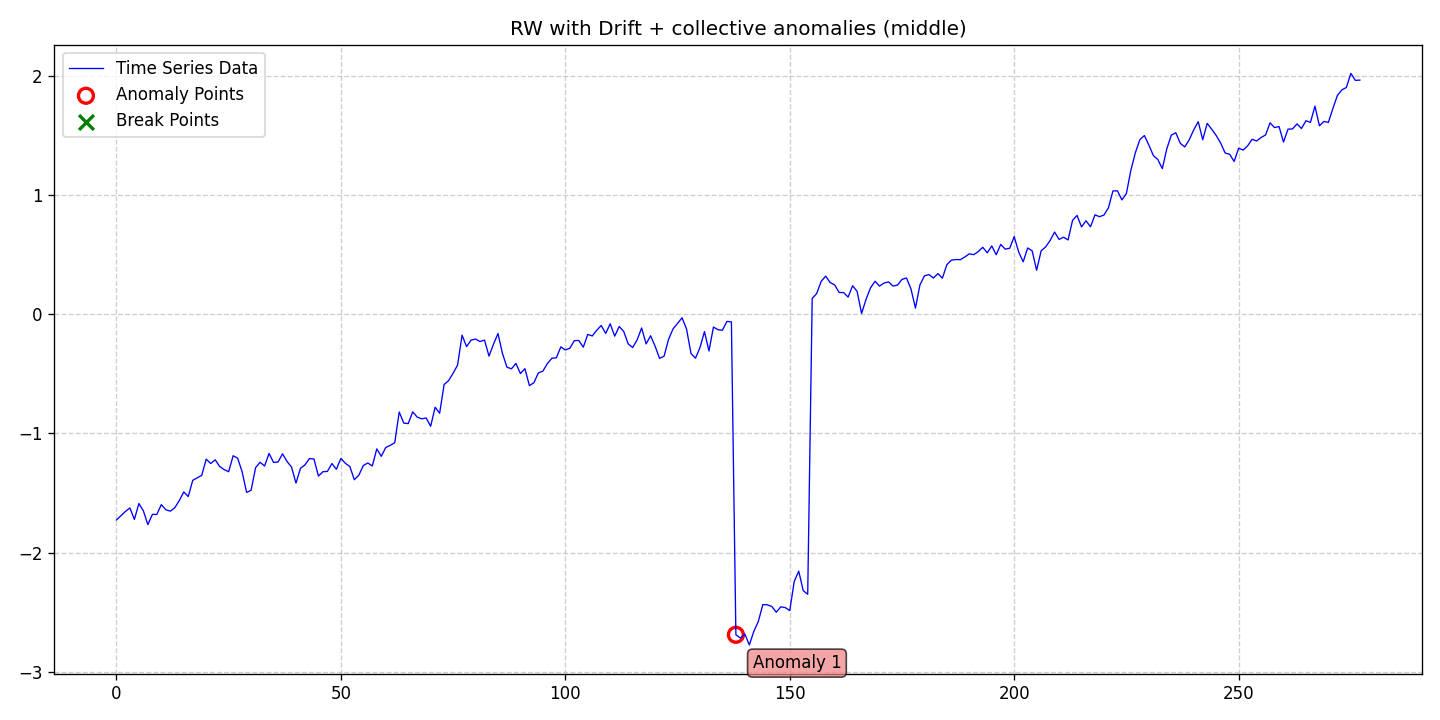

Source data for this figure (header and first rows):
date, data, stationary, det_lin_up, det_lin_down, det_quad, det_cubic, det_exp, det_damped, stoc_trend, volatility, single_seas, multiple_seas, point_anom_single, point_anom_multi, collect_anom, context_anom, mean_shift, var_shift, trend_shift, point_anom_count, point_anom_location, point_anom_point, collect_anom_count
2020-01-01, -1.726, 0, 0, 0, 0, 0, 0, 0, 1, 0, 0, 0, 0, 0, 1, 0, 0, 0, 0, 0, none, , 1
2020-01-02, -1.69, 0, 0, 0, 0, 0, 0, 0, 1, 0, 0, 0, 0, 0, 1, 0, 0, 0, 0, 0, none, , 1
2020-01-03, -1.654, 0, 0, 0, 0, 0, 0, 0, 1, 0, 0, 0, 0, 0, 1, 0, 0, 0, 0, 0, none, , 1
2020-01-04, -1.625, 0, 0, 0, 0, 0, 0, 0, 1, 0, 0, 0, 0, 0, 1, 0, 0, 0, 0, 0, none, , 1
2020-01-05, -1.721, 0, 0, 0, 0, 0, 0, 0, 1, 0, 0, 0, 0, 0, 1, 0, 0, 0, 0, 0, none, , 1
2020-01-06, -1.587, 0, 0, 0, 0, 0, 0, 0, 1, 0, 0, 0, 0, 0, 1, 0, 0, 0, 0, 0, none, , 1
2020-01-07, -1.648, 0, 0, 0, 0, 0, 0, 0, 1, 0, 0, 0, 0, 0, 1, 0, 0, 0, 0, 0, none, , 1
2020-01-08, -1.764, 0, 0, 0, 0, 0, 0, 0, 1, 0, 0, 0, 0, 0, 1, 0, 0, 0, 0, 0, none, , 1
2020-01-09, -1.679, 0, 0, 0, 0, 0, 0, 0, 1, 0, 0, 0, 0, 0, 1, 0, 0, 0, 0, 0, none, , 1
2020-01-10, -1.678, 0, 0, 0, 0, 0, 0, 0, 1, 0, 0, 0, 0, 0, 1, 0, 0, 0, 0, 0, none, , 1
2020-01-11, -1.596, 0, 0, 0, 0, 0, 0, 0, 1, 0, 0, 0, 0, 0, 1, 0, 0, 0, 0, 0, none, , 1
2020-01-12, -1.64, 0, 0, 0, 0, 0, 0, 0, 1, 0, 0, 0, 0, 0, 1, 0, 0, 0, 0, 0, none, , 1
2020-01-13, -1.651, 0, 0, 0, 0, 0, 0, 0, 1, 0, 0, 0, 0, 0, 1, 0, 0, 0, 0, 0, none, , 1
2020-01-14, -1.623, 0, 0, 0, 0, 0, 0, 0, 1, 0, 0, 0, 0, 0, 1, 0, 0, 0, 0, 0, none, , 1
2020-01-15, -1.563, 0, 0, 0, 0, 0, 0, 0, 1, 0, 0, 0, 0, 0, 1, 0, 0, 0, 0, 0, none, , 1
2020-01-16, -1.491, 0, 0, 0, 0, 0, 0, 0, 1, 0, 0, 0, 0, 0, 1, 0, 0, 0, 0, 0, none, , 1
2020-01-17, -1.529, 0, 0, 0, 0, 0, 0, 0, 1, 0, 0, 0, 0, 0, 1, 0, 0, 0, 0, 0, none, , 1
2020-01-18, -1.393, 0, 0, 0, 0, 0, 0, 0, 1, 0, 0, 0, 0, 0, 1, 0, 0, 0, 0, 0, none, , 1
2020-01-19, -1.372, 0, 0, 0, 0, 0, 0, 0, 1, 0, 0, 0, 0, 0, 1, 0, 0, 0, 0, 0, none, , 1
2020-01-20, -1.351, 0, 0, 0, 0, 0, 0, 0, 1, 0, 0, 0, 0, 0, 1, 0, 0, 0, 0, 0, none, , 1
2020-01-21, -1.216, 0, 0, 0, 0, 0, 0, 0, 1, 0, 0, 0, 0, 0, 1, 0, 0, 0, 0, 0, none, , 1
2020-01-22, -1.252, 0, 0, 0, 0, 0, 0, 0, 1, 0, 0, 0, 0, 0, 1, 0, 0, 0, 0, 0, none, , 1
2020-01-23, -1.221, 0, 0, 0, 0, 0, 0, 0, 1, 0, 0, 0, 0, 0, 1, 0, 0, 0, 0, 0, none, , 1
2020-01-24, -1.277, 0, 0, 0, 0, 0, 0, 0, 1, 0, 0, 0, 0, 0, 1, 0, 0, 0, 0, 0, none, , 1
2020-01-25, -1.303, 0, 0, 0, 0, 0, 0, 0, 1, 0, 0, 0, 0, 0, 1, 0, 0, 0, 0, 0, none, , 1
2020-01-26, -1.321, 0, 0, 0, 0, 0, 0, 0, 1, 0, 0, 0, 0, 0, 1, 0, 0, 0, 0, 0, none, , 1
2020-01-27, -1.187, 0, 0, 0, 0, 0, 0, 0, 1, 0, 0, 0, 0, 0, 1, 0, 0, 0, 0, 0, none, , 1
2020-01-28, -1.207, 0, 0, 0, 0, 0, 0, 0, 1, 0, 0, 0, 0, 0, 1, 0, 0, 0, 0, 0, none, , 1
2020-01-29, -1.321, 0, 0, 0, 0, 0, 0, 0, 1, 0, 0, 0, 0, 0, 1, 0, 0, 0, 0, 0, none, , 1
2020-01-30, -1.495, 0, 0, 0, 0, 0, 0, 0, 1, 0, 0, 0, 0, 0, 1, 0, 0, 0, 0, 0, none, , 1
2020-01-31, -1.476, 0, 0, 0, 0, 0, 0, 0, 1, 0, 0, 0, 0, 0, 1, 0, 0, 0, 0, 0, none, , 1
2020-02-01, -1.287, 0, 0, 0, 0, 0, 0, 0, 1, 0, 0, 0, 0, 0, 1, 0, 0, 0, 0, 0, none, , 1
2020-02-02, -1.242, 0, 0, 0, 0, 0, 0, 0, 1, 0, 0, 0, 0, 0, 1, 0, 0, 0, 0, 0, none, , 1
2020-02-03, -1.273, 0, 0, 0, 0, 0, 0, 0, 1, 0, 0, 0, 0, 0, 1, 0, 0, 0, 0, 0, none, , 1
2020-02-04, -1.168, 0, 0, 0, 0, 0, 0, 0, 1, 0, 0, 0, 0, 0, 1, 0, 0, 0, 0, 0, none, , 1
2020-02-05, -1.243, 0, 0, 0, 0, 0, 0, 0, 1, 0, 0, 0, 0, 0, 1, 0, 0, 0, 0, 0, none, , 1
2020-02-06, -1.24, 0, 0, 0, 0, 0, 0, 0, 1, 0, 0, 0, 0, 0, 1, 0, 0, 0, 0, 0, none, , 1
2020-02-07, -1.171, 0, 0, 0, 0, 0, 0, 0, 1, 0, 0, 0, 0, 0, 1, 0, 0, 0, 0, 0, none, , 1
2020-02-08, -1.235, 0, 0, 0, 0, 0, 0, 0, 1, 0, 0, 0, 0, 0, 1, 0, 0, 0, 0, 0, none, , 1
2020-02-09, -1.281, 0, 0, 0, 0, 0, 0, 0, 1, 0, 0, 0, 0, 0, 1, 0, 0, 0, 0, 0, none, , 1
2020-02-10, -1.416, 0, 0, 0, 0, 0, 0, 0, 1, 0, 0, 0, 0, 0, 1, 0, 0, 0, 0, 0, none, , 1
2020-02-11, -1.292, 0, 0, 0, 0, 0, 0, 0, 1, 0, 0, 0, 0, 0, 1, 0, 0, 0, 0, 0, none, , 1
2020-02-12, -1.264, 0, 0, 0, 0, 0, 0, 0, 1, 0, 0, 0, 0, 0, 1, 0, 0, 0, 0, 0, none, , 1
2020-02-13, -1.211, 0, 0, 0, 0, 0, 0, 0, 1, 0, 0, 0, 0, 0, 1, 0, 0, 0, 0, 0, none, , 1
2020-02-14, -1.214, 0, 0, 0, 0, 0, 0, 0, 1, 0, 0, 0, 0, 0, 1, 0, 0, 0, 0, 0, none, , 1
2020-02-15, -1.357, 0, 0, 0, 0, 0, 0, 0, 1, 0, 0, 0, 0, 0, 1, 0, 0, 0, 0, 0, none, , 1
2020-02-16, -1.321, 0, 0, 0, 0, 0, 0, 0, 1, 0, 0, 0, 0, 0, 1, 0, 0, 0, 0, 0, none, , 1
2020-02-17, -1.318, 0, 0, 0, 0, 0, 0, 0, 1, 0, 0, 0, 0, 0, 1, 0, 0, 0, 0, 0, none, , 1
2020-02-18, -1.252, 0, 0, 0, 0, 0, 0, 0, 1, 0, 0, 0, 0, 0, 1, 0, 0, 0, 0, 0, none, , 1
2020-02-19, -1.3, 0, 0, 0, 0, 0, 0, 0, 1, 0, 0, 0, 0, 0, 1, 0, 0, 0, 0, 0, none, , 1
2020-02-20, -1.209, 0, 0, 0, 0, 0, 0, 0, 1, 0, 0, 0, 0, 0, 1, 0, 0, 0, 0, 0, none, , 1
2020-02-21, -1.25, 0, 0, 0, 0, 0, 0, 0, 1, 0, 0, 0, 0, 0, 1, 0, 0, 0, 0, 0, none, , 1
2020-02-22, -1.278, 0, 0, 0, 0, 0, 0, 0, 1, 0, 0, 0, 0, 0, 1, 0, 0, 0, 0, 0, none, , 1
2020-02-23, -1.388, 0, 0, 0, 0, 0, 0, 0, 1, 0, 0, 0, 0, 0, 1, 0, 0, 0, 0, 0, none, , 1
2020-02-24, -1.349, 0, 0, 0, 0, 0, 0, 0, 1, 0, 0, 0, 0, 0, 1, 0, 0, 0, 0, 0, none, , 1
2020-02-25, -1.269, 0, 0, 0, 0, 0, 0, 0, 1, 0, 0, 0, 0, 0, 1, 0, 0, 0, 0, 0, none, , 1
2020-02-26, -1.248, 0, 0, 0, 0, 0, 0, 0, 1, 0, 0, 0, 0, 0, 1, 0, 0, 0, 0, 0, none, , 1
2020-02-27, -1.273, 0, 0, 0, 0, 0, 0, 0, 1, 0, 0, 0, 0, 0, 1, 0, 0, 0, 0, 0, none, , 1
2020-02-28, -1.129, 0, 0, 0, 0, 0, 0, 0, 1, 0, 0, 0, 0, 0, 1, 0, 0, 0, 0, 0, none, , 1
2020-02-29, -1.192, 0, 0, 0, 0, 0, 0, 0, 1, 0, 0, 0, 0, 0, 1, 0, 0, 0, 0, 0, none, , 1
... 218 more rows
